Run: headless pygame with SDL's dummy video driver; simulated clock (each Clock.tick advances the game by its frame time, no real sleeping); random seed 0; keys injected as events and as key.get_pressed() state; no mouse input.
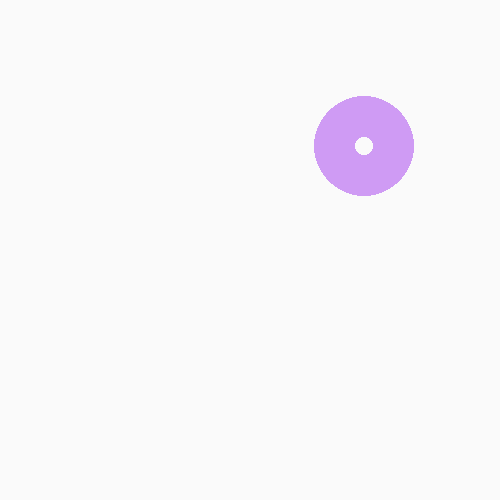
Frame 1 of 4 · flips 1–60 · no input
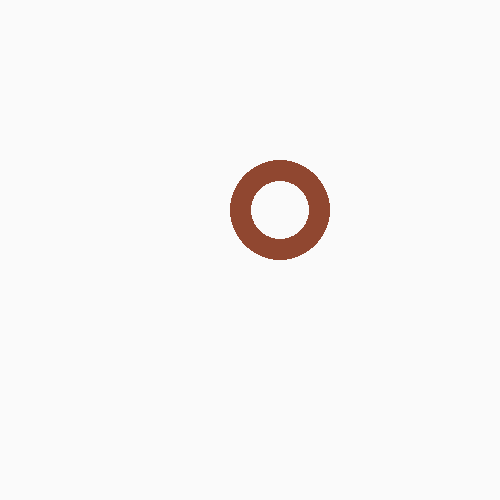
Frame 2 of 4 · flips 61–180 · tapped SPACE, RETURN · held RIGHT (→), D
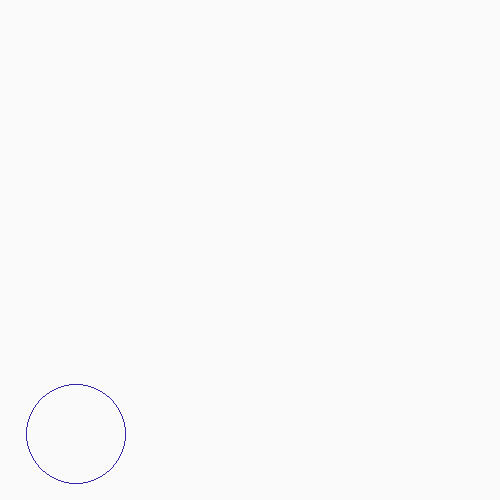
Frame 3 of 4 · flips 181–300 · held DOWN (↓), S
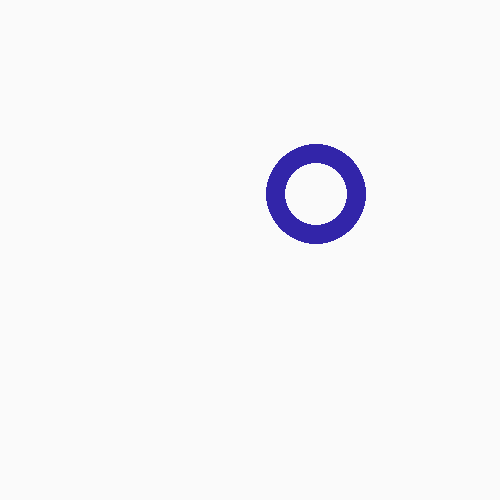
Frame 4 of 4 · flips 301–420 · held LEFT (←), A, UP (↑), W

The pygame program that drew these frames:

#!/bin/env python3

import pygame, random

class Room:
    def __init__(self, width: int=500, height: int=500, speed=60, ):
        """
        init room
        """
        pygame.init()
        #the first step creating a form
        self.width = width
        self.height = height
        self.form = pygame.display.set_mode((self.width, self.height))
        pygame.display.set_caption("Ball")
        #second, we need logic and a playground(play space)
        self.speed = speed
        self.clock = pygame.time.Clock()
        self.background = (250, 250, 250)
        # We need a random coordinate to make the ball in the first run
        self.x_location = random.randrange(50, 200)
        self.y_location = random.randrange(50, 200)
        # first, run the ball moving up or down? this is random (up or down)
        self.y_changer = self.up_or_down()
        # first run , ball moving left or right? this is random (left or right)
        self.x_changer = self.left_or_right()
        # This ball can be faster or slower.
        # But this is a coincidence and remains the same until the end.
        # That is, it either gets faster or slower!
        self.speed_changer = self.faster_or_slower()
        self.width_ball = 0
        self.width_ball_changer = 1

    def ball(self, color, x_location=100, y_location=100, width=0):
        """this function can created a ball"""
        bull = pygame.draw.circle(self.form, color, (x_location, y_location), 50, width)
        self.form.blit(self.form, bull)

    def up_or_down(self):
        """return up(-1) or down(1)"""
        if random.randrange(2) == 1:
            return 1
        return -1

    def left_or_right(self):
        """return left(-1) or right(1)"""
        if random.randrange(2) == 1:
            return 1
        return -1

    def faster_or_slower(self):
        """return faster(1) or lower(-1)"""
        if random.randrange(2) == 1:
            return 1
        return -1

    def run(self):
        """RUN!"""
        color = (random.randrange(256), random.randrange(256), random.randrange(256))
        exit = False

        # This is the logic of the game
        while not exit:
            for eve in pygame.event.get():
                if eve.type == pygame.QUIT:
                    exit = True
                if eve.type == pygame.KEYDOWN:
                    if eve.key == pygame.K_ESCAPE or eve.key == pygame.K_q:
                        exit = True

            # Changes take shape here
            self.form.fill(self.background)
            self.ball(color, self.x_location, self.y_location, self.width_ball)
            self.y_location += self.y_changer
            self.x_location += self.x_changer
            self.width_ball += self.width_ball_changer

            if self.width_ball == 50:
                self.width_ball_changer = -1
            if self.width_ball == 0:
                self.width_ball_changer = 1

            #TODO: fix this hard code
            # Now the ball has hit the top wall
            if self.y_location-55 < 0 and self.y_changer == -1:
                # the ball need moving down
                self.y_changer = 1
                # If the ball hits the wall, its speed changes
                # If the speed of the ball is fast, it will be faster
                # If the ball is slow, it will be slower
                if (self.speed_changer == 1 and self.speed < 1000) or \
                    (self.speed_changer == -1 and self.speed > 2):
                    self.speed += self.speed_changer
                # If the ball hits the wall, its color can change
                color = (random.randrange(256), random.randrange(256), random.randrange(256))

            # Now the ball has hit the down wall
            if self.y_location+55 > self.height - 200 and self.y_changer == 1:
                # the ball need moving up
                self.y_changer = -1
                # If the ball hits the wall, its speed changes
                # If the speed of the ball is fast, it will be faster
                # If the ball is slow, it will be slower
                if (self.speed_changer == 1 and self.speed < 1000) or \
                    (self.speed_changer == -1 and self.speed > 2):
                    self.speed += self.speed_changer
                # If the ball hits the wall, its color can change
                color = (random.randrange(256), random.randrange(256), random.randrange(256))

            # Now the ball has hit the right wall
            if self.x_location+55 > self.width - 200 and self.x_changer == 1:
                # ball need moving left
                self.x_changer = -1
                # If the ball hits the wall, its speed changes
                # If the speed of the ball is fast, it will be faster
                # If the ball is slow, it will be slower
                if (self.speed_changer == 1 and self.speed < 1000) or \
                (self.speed_changer == -1 and self.speed > 2):
                    self.speed += self.speed_changer
                # If the ball hits the wall, its color can change
                color = (random.randrange(256), random.randrange(256), random.randrange(256))

            # Now the ball has hit the left wall
            if self.x_location - 55 < 0 and self.x_changer == -1:
                self.x_changer = 1
                # If the ball hits the wall, its speed changes
                # If the speed of the ball is fast, it will be faster
                # If the ball is slow, it will be slower
                if (self.speed_changer == 1 and self.speed < 1000) or \
                (self.speed_changer == -1 and self.speed > 2):
                    self.speed += self.speed_changer
                # If the ball hits the wall, its color can change
                color = (random.randrange(256), random.randrange(256), random.randrange(256))

            # This is the passage of time
            self.clock.tick(self.speed)
            # updating screen
            pygame.display.update()

if __name__ == "__main__":
    ROOM = Room()
    ROOM.run()
